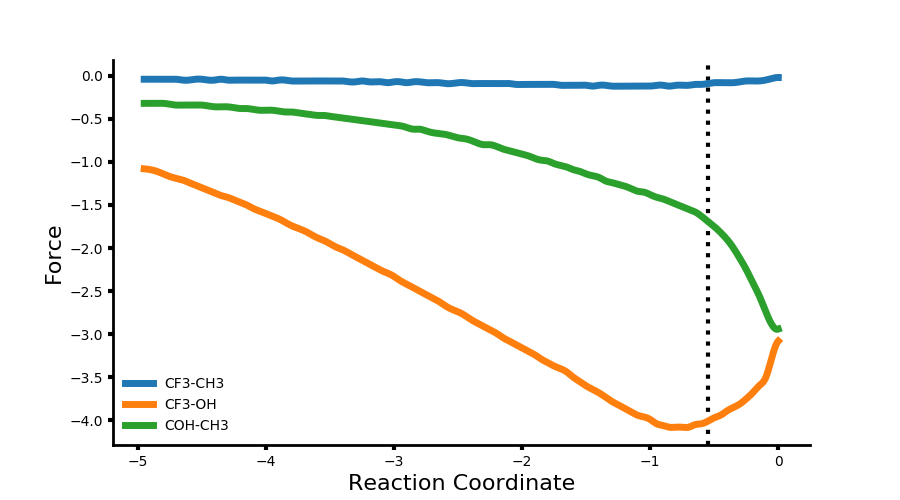

The file beside this chart, header and first rows:
Coordinate, CF3-CH3, CF3-OH, CF3-All, COH-CH3, COH-OH, COH-All, All-CH3, All-OH, All-All, 
-4.95, -0.040, -1.080, -1.100, -0.320, -10.5, -10.82, -0.360, -11.56, -11.92, 
-4.9, -0.040, -1.090, -1.120, -0.320, -10.64, -10.96, -0.360, -11.72, -12.08, 
-4.85, -0.040, -1.110, -1.150, -0.320, -10.88, -11.2, -0.360, -11.99, -12.36, 
-4.8, -0.040, -1.140, -1.180, -0.320, -11.16, -11.49, -0.370, -12.3, -12.67, 
-4.75, -0.040, -1.170, -1.210, -0.330, -11.48, -11.81, -0.370, -12.65, -13.01, 
-4.7, -0.040, -1.190, -1.230, -0.340, -11.78, -12.11, -0.370, -12.97, -13.34, 
-4.65, -0.050, -1.210, -1.260, -0.340, -12.09, -12.43, -0.380, -13.31, -13.69, 
-4.6, -0.050, -1.240, -1.290, -0.340, -12.41, -12.75, -0.380, -13.65, -14.04, 
-4.55, -0.040, -1.270, -1.310, -0.340, -12.72, -13.06, -0.390, -13.99, -14.38, 
-4.5, -0.040, -1.300, -1.340, -0.340, -13.05, -13.39, -0.400, -14.35, -14.74, 
-4.45, -0.050, -1.330, -1.380, -0.350, -13.41, -13.76, -0.400, -14.74, -15.13, 
-4.4, -0.050, -1.360, -1.410, -0.360, -13.77, -14.13, -0.400, -15.13, -15.52, 
-4.35, -0.040, -1.390, -1.430, -0.360, -14.12, -14.48, -0.400, -15.5, -15.91, 
-4.3, -0.050, -1.410, -1.460, -0.360, -14.48, -14.84, -0.410, -15.89, -16.31, 
-4.25, -0.050, -1.440, -1.490, -0.370, -14.88, -15.25, -0.420, -16.32, -16.74, 
-4.2, -0.050, -1.470, -1.520, -0.380, -15.28, -15.66, -0.430, -16.76, -17.18, 
-4.15, -0.050, -1.500, -1.560, -0.380, -15.69, -16.07, -0.430, -17.19, -17.62, 
-4.1, -0.050, -1.540, -1.590, -0.390, -16.11, -16.5, -0.430, -17.64, -18.08, 
-4.05, -0.050, -1.570, -1.620, -0.400, -16.54, -16.93, -0.450, -18.11, -18.56, 
-4, -0.050, -1.600, -1.650, -0.400, -16.98, -17.38, -0.460, -18.58, -19.04, 
-3.95, -0.060, -1.630, -1.680, -0.400, -17.41, -17.82, -0.460, -19.04, -19.5, 
-3.9, -0.050, -1.660, -1.720, -0.410, -17.87, -18.28, -0.460, -19.54, -20, 
-3.85, -0.050, -1.700, -1.760, -0.420, -18.38, -18.8, -0.470, -20.08, -20.55, 
-3.8, -0.060, -1.740, -1.790, -0.420, -18.87, -19.29, -0.490, -20.6, -21.08, 
-3.75, -0.060, -1.770, -1.820, -0.430, -19.36, -19.79, -0.490, -21.13, -21.62, 
-3.7, -0.060, -1.800, -1.860, -0.440, -19.88, -20.32, -0.490, -21.68, -22.18, 
-3.65, -0.060, -1.840, -1.900, -0.450, -20.4, -20.85, -0.510, -22.24, -22.75, 
-3.6, -0.060, -1.880, -1.940, -0.460, -20.94, -21.4, -0.520, -22.82, -23.34, 
-3.55, -0.060, -1.910, -1.970, -0.460, -21.5, -21.96, -0.520, -23.41, -23.93, 
-3.5, -0.060, -1.950, -2.010, -0.470, -22.06, -22.53, -0.530, -24.01, -24.54, 
-3.45, -0.060, -1.990, -2.050, -0.480, -22.64, -23.13, -0.550, -24.64, -25.18, 
-3.4, -0.060, -2.020, -2.090, -0.490, -23.24, -23.73, -0.550, -25.27, -25.82, 
-3.35, -0.070, -2.060, -2.130, -0.500, -23.85, -24.34, -0.560, -25.9, -26.47, 
-3.3, -0.070, -2.100, -2.160, -0.510, -24.48, -24.98, -0.580, -26.57, -27.15, 
-3.25, -0.060, -2.140, -2.210, -0.520, -25.12, -25.64, -0.580, -27.27, -27.85, 
-3.2, -0.070, -2.180, -2.250, -0.530, -25.78, -26.32, -0.590, -27.96, -28.55, 
-3.15, -0.070, -2.220, -2.280, -0.540, -26.46, -26.99, -0.610, -28.66, -29.28, 
-3.1, -0.070, -2.260, -2.320, -0.550, -27.14, -27.68, -0.630, -29.39, -30.02, 
-3.05, -0.080, -2.290, -2.370, -0.560, -27.85, -28.41, -0.630, -30.15, -30.77, 
-3, -0.070, -2.330, -2.410, -0.570, -28.57, -29.15, -0.640, -30.92, -31.56, 
-2.95, -0.070, -2.380, -2.450, -0.580, -29.31, -29.91, -0.660, -31.69, -32.36, 
-2.9, -0.080, -2.420, -2.500, -0.600, -30.09, -30.69, -0.670, -32.5, -33.17, 
-2.85, -0.070, -2.460, -2.540, -0.620, -30.87, -31.48, -0.690, -33.33, -34.01, 
-2.8, -0.070, -2.500, -2.570, -0.620, -31.66, -32.29, -0.710, -34.16, -34.87, 
-2.75, -0.080, -2.540, -2.610, -0.640, -32.48, -33.12, -0.720, -35.02, -35.74, 
-2.7, -0.080, -2.580, -2.670, -0.660, -33.33, -33.97, -0.730, -35.91, -36.64, 
-2.65, -0.080, -2.620, -2.710, -0.670, -34.18, -34.85, -0.750, -36.81, -37.56, 
-2.6, -0.090, -2.670, -2.740, -0.680, -35.06, -35.75, -0.770, -37.73, -38.49, 
-2.55, -0.090, -2.710, -2.790, -0.700, -35.97, -36.67, -0.780, -38.67, -39.45, 
-2.5, -0.080, -2.740, -2.830, -0.720, -36.87, -37.6, -0.800, -39.62, -40.43, 
-2.45, -0.080, -2.780, -2.870, -0.730, -37.83, -38.56, -0.830, -40.61, -41.44, 
-2.4, -0.090, -2.830, -2.910, -0.750, -38.82, -39.56, -0.840, -41.64, -42.48, 
-2.35, -0.090, -2.870, -2.950, -0.780, -39.81, -40.59, -0.860, -42.69, -43.54, 
-2.3, -0.090, -2.910, -3.010, -0.800, -40.83, -41.63, -0.880, -43.74, -44.63, 
-2.25, -0.090, -2.950, -3.040, -0.800, -41.82, -42.63, -0.900, -44.77, -45.67, 
-2.2, -0.090, -2.990, -3.080, -0.820, -42.89, -43.71, -0.920, -45.88, -46.79, 
-2.15, -0.090, -3.040, -3.130, -0.850, -44.04, -44.89, -0.940, -47.07, -48.02, 
-2.1, -0.090, -3.080, -3.170, -0.870, -45.16, -46.03, -0.970, -48.24, -49.2, 
-2.05, -0.100, -3.120, -3.220, -0.890, -46.31, -47.19, -0.980, -49.43, -50.41, 
-2, -0.100, -3.160, -3.260, -0.910, -47.48, -48.39, -1.000, -50.64, -51.65, 
... 40 more rows
